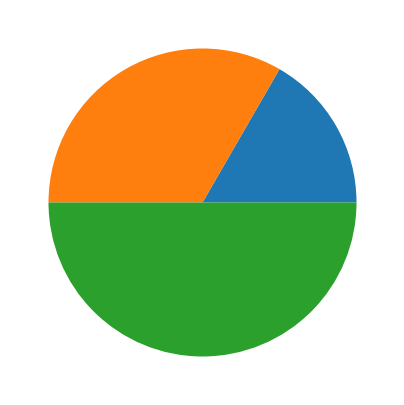

Source code (Python):
def plot():
    try:
        import pandas as pd
        import numpy as np
        import matplotlib.pyplot as plt
    except ModuleNotFoundError:
        return

    fig, ax = plt.subplots(figsize=(5, 5))

    ax.pie(np.array([1, 2, 3]))

    plt.show()


plot()
